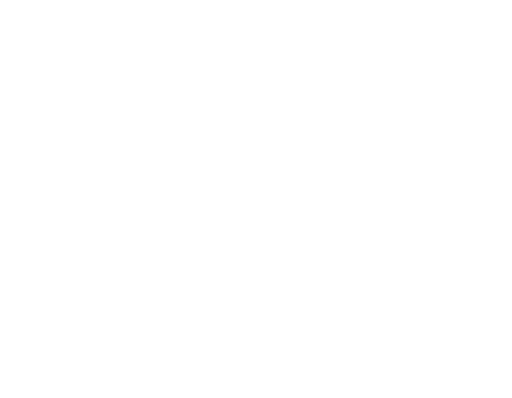
t = 0.00 s
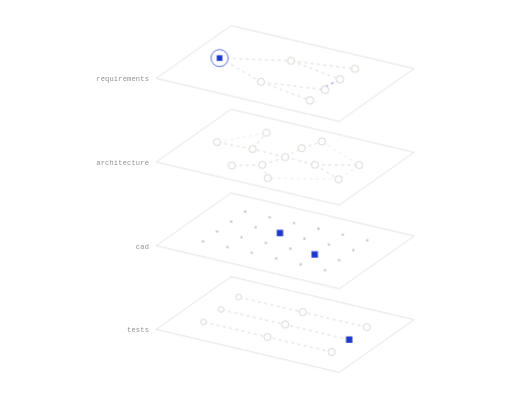
t = 1.45 s
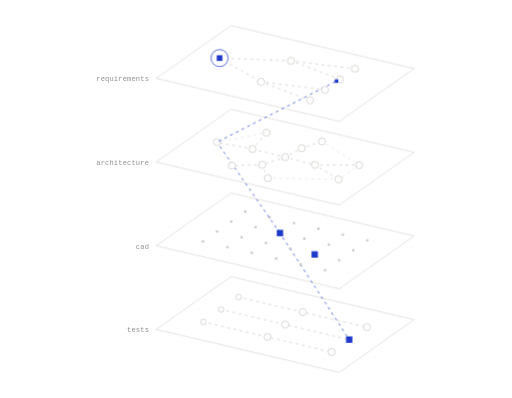
t = 2.37 s
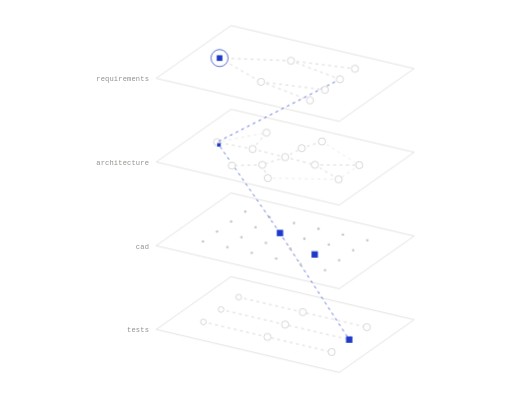
t = 3.73 s
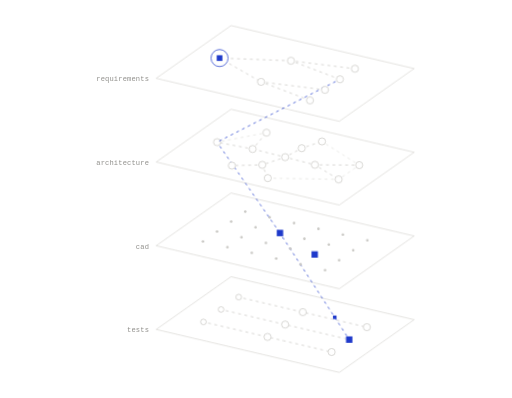
t = 4.88 s
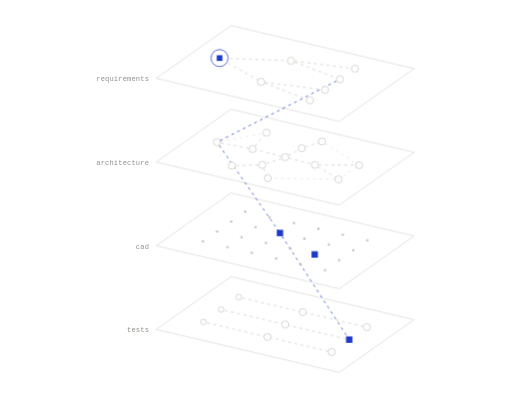
t = 5.98 s

The animated SVG that drew these frames (rendered in a browser with its animation timeline set to each time). Animation: 2 SMIL elements (animate=1,animateMotion=1), 6 CSS @keyframes rules; one cycle of 7.15 s, repeats indefinitely.

<svg xmlns="http://www.w3.org/2000/svg" width="720" height="560" viewBox="0 0 720 560" fill="none" role="img" class="fi15sy0"><title>A living systems graph</title><desc>Requirements, architecture, CAD and tests as four planes of one model; a trace runs from one requirement through every layer.</desc><style>.fi15sy0-p,.fi15sy0-f,.fi15sy0-r{transform-box:fill-box;transform-origin:center;animation-fill-mode:both}
.fi15sy0-p{animation-name:fi15sy0-pop;animation-duration:0.6s;animation-timing-function:cubic-bezier(.34,1.56,.64,1)}
@supports (animation-timing-function:linear(0,1)){.fi15sy0-p{animation-timing-function:linear(0, 0.083, 0.269, 0.487, 0.691, 0.855, 0.972, 1.043, 1.078, 1.086, 1.078, 1.061, 1.043, 1.025, 1.011, 1.002, 0.996, 0.993, 0.993, 0.993, 0.995, 0.996, 0.998, 0.999, 1)}}
.fi15sy0-f{animation-name:fi15sy0-fade;animation-duration:0.5s;animation-timing-function:ease-out}
.fi15sy0-r{animation-name:fi15sy0-rise;animation-duration:.7s;animation-timing-function:cubic-bezier(0.22,1,0.36,1)}
.fi15sy0-d{animation-name:fi15sy0-draw;animation-timing-function:cubic-bezier(0.65,0,0.35,1);animation-fill-mode:both}
.fi15sy0-m{animation:fi15sy0-march 2.6s linear infinite}
.fi15sy0-pulse{animation:fi15sy0-pulse 2.4s ease-in-out infinite}
@keyframes fi15sy0-pop{from{transform:scale(0);opacity:0}to{transform:scale(1);opacity:1}}
@keyframes fi15sy0-fade{from{opacity:0}to{opacity:1}}
@keyframes fi15sy0-rise{from{opacity:0;transform:translateY(6px)}to{opacity:1;transform:none}}
@keyframes fi15sy0-draw{from{stroke-dashoffset:1}to{stroke-dashoffset:0}}
@keyframes fi15sy0-march{from{stroke-dashoffset:0}to{stroke-dashoffset:-18}}
@keyframes fi15sy0-pulse{0%,100%{opacity:1}50%{opacity:.35}}
@media (prefers-reduced-motion:reduce){.fi15sy0 *{animation:none!important}.fi15sy0 .fi15sy0-d{stroke-dashoffset:0}.fi15sy0 .fi15sy0-t{display:none}}</style><defs><mask id="fi15sy0-k0" maskUnits="userSpaceOnUse" x="-720" y="-560" width="2160" height="1680"><path d="M-65.38 -38.64L114.96 3.71" stroke="#fff" stroke-width="7" fill="none" stroke-linecap="round" stroke-linejoin="round" pathLength="1" stroke-dasharray="1 1" stroke-dashoffset="1" class="fi15sy0-d" style="animation-duration:0.71s;animation-delay:0.11s"/></mask><mask id="fi15sy0-k1" maskUnits="userSpaceOnUse" x="-720" y="-560" width="2160" height="1680"><path d="M-90.17 -21.17L90.17 21.17" stroke="#fff" stroke-width="7" fill="none" stroke-linecap="round" stroke-linejoin="round" pathLength="1" stroke-dasharray="1 1" stroke-dashoffset="1" class="fi15sy0-d" style="animation-duration:0.71s;animation-delay:0.16s"/></mask><mask id="fi15sy0-k2" maskUnits="userSpaceOnUse" x="-720" y="-560" width="2160" height="1680"><path d="M-114.96 -3.71L65.38 38.64" stroke="#fff" stroke-width="7" fill="none" stroke-linecap="round" stroke-linejoin="round" pathLength="1" stroke-dasharray="1 1" stroke-dashoffset="1" class="fi15sy0-d" style="animation-duration:0.71s;animation-delay:0.21s"/></mask><mask id="fi15sy0-k3" maskUnits="userSpaceOnUse" x="-720" y="-560" width="2160" height="1680"><path d="M-7.26 -128.78L90.17 21.17" stroke="#fff" stroke-width="7" fill="none" stroke-linecap="round" stroke-linejoin="round" pathLength="1" stroke-dasharray="1 1" stroke-dashoffset="1" class="fi15sy0-d" style="animation-duration:0.69s;animation-delay:1.45s"/></mask><mask id="fi15sy0-k4" maskUnits="userSpaceOnUse" x="-720" y="-560" width="2160" height="1680"><path d="M51.78 -257.62L104.2 -224.31" stroke="#fff" stroke-width="7" fill="none" stroke-linecap="round" stroke-linejoin="round" pathLength="1" stroke-dasharray="1 1" stroke-dashoffset="1" class="fi15sy0-d" style="animation-duration:0.35s;animation-delay:0.84s"/></mask><mask id="fi15sy0-k5" maskUnits="userSpaceOnUse" x="-720" y="-560" width="2160" height="1680"><path d="M-95.8 -256.6L-26.26 -269.97" stroke="#fff" stroke-width="7" fill="none" stroke-linecap="round" stroke-linejoin="round" pathLength="1" stroke-dasharray="1 1" stroke-dashoffset="1" class="fi15sy0-d" style="animation-duration:0.35s;animation-delay:0.8s"/></mask><mask id="fi15sy0-k6" maskUnits="userSpaceOnUse" x="-720" y="-560" width="2160" height="1680"><path d="M-95.8 -256.6L-7.26 -128.78" stroke="#fff" stroke-width="7" fill="none" stroke-linecap="round" stroke-linejoin="round" pathLength="1" stroke-dasharray="1 1" stroke-dashoffset="1" class="fi15sy0-d" style="animation-duration:0.6s;animation-delay:1.33s"/></mask><mask id="fi15sy0-k7" maskUnits="userSpaceOnUse" x="-720" y="-560" width="2160" height="1680"><path d="M23.31 -248.11L51.78 -257.62" stroke="#fff" stroke-width="7" fill="none" stroke-linecap="round" stroke-linejoin="round" pathLength="1" stroke-dasharray="1 1" stroke-dashoffset="1" class="fi15sy0-d" style="animation-duration:0.35s;animation-delay:0.79s"/></mask><mask id="fi15sy0-k8" maskUnits="userSpaceOnUse" x="-720" y="-560" width="2160" height="1680"><path d="M-45.69 -246.99L-95.8 -256.6" stroke="#fff" stroke-width="7" fill="none" stroke-linecap="round" stroke-linejoin="round" pathLength="1" stroke-dasharray="1 1" stroke-dashoffset="1" class="fi15sy0-d" style="animation-duration:0.35s;animation-delay:0.75s"/></mask><mask id="fi15sy0-k9" maskUnits="userSpaceOnUse" x="-720" y="-560" width="2160" height="1680"><path d="M-45.69 -246.99L-26.26 -269.97" stroke="#fff" stroke-width="7" fill="none" stroke-linecap="round" stroke-linejoin="round" pathLength="1" stroke-dasharray="1 1" stroke-dashoffset="1" class="fi15sy0-d" style="animation-duration:0.35s;animation-delay:0.77s"/></mask><mask id="fi15sy0-k10" maskUnits="userSpaceOnUse" x="-720" y="-560" width="2160" height="1680"><path d="M0 -235.52L-45.69 -246.99" stroke="#fff" stroke-width="7" fill="none" stroke-linecap="round" stroke-linejoin="round" pathLength="1" stroke-dasharray="1 1" stroke-dashoffset="1" class="fi15sy0-d" style="animation-duration:0.35s;animation-delay:0.57s"/></mask><mask id="fi15sy0-k11" maskUnits="userSpaceOnUse" x="-720" y="-560" width="2160" height="1680"><path d="M0 -235.52L23.31 -248.11" stroke="#fff" stroke-width="7" fill="none" stroke-linecap="round" stroke-linejoin="round" pathLength="1" stroke-dasharray="1 1" stroke-dashoffset="1" class="fi15sy0-d" style="animation-duration:0.35s;animation-delay:0.62s"/></mask><mask id="fi15sy0-k12" maskUnits="userSpaceOnUse" x="-720" y="-560" width="2160" height="1680"><path d="M0 -235.52L41.81 -224.74" stroke="#fff" stroke-width="7" fill="none" stroke-linecap="round" stroke-linejoin="round" pathLength="1" stroke-dasharray="1 1" stroke-dashoffset="1" class="fi15sy0-d" style="animation-duration:0.35s;animation-delay:0.67s"/></mask><mask id="fi15sy0-k13" maskUnits="userSpaceOnUse" x="-720" y="-560" width="2160" height="1680"><path d="M0 -235.52L-32.2 -224.68" stroke="#fff" stroke-width="7" fill="none" stroke-linecap="round" stroke-linejoin="round" pathLength="1" stroke-dasharray="1 1" stroke-dashoffset="1" class="fi15sy0-d" style="animation-duration:0.35s;animation-delay:0.72s"/></mask><mask id="fi15sy0-k14" maskUnits="userSpaceOnUse" x="-720" y="-560" width="2160" height="1680"><path d="M41.81 -224.74L104.2 -224.31" stroke="#fff" stroke-width="7" fill="none" stroke-linecap="round" stroke-linejoin="round" pathLength="1" stroke-dasharray="1 1" stroke-dashoffset="1" class="fi15sy0-d" style="animation-duration:0.35s;animation-delay:0.81s"/></mask><mask id="fi15sy0-k15" maskUnits="userSpaceOnUse" x="-720" y="-560" width="2160" height="1680"><path d="M41.81 -224.74L75.28 -204.25" stroke="#fff" stroke-width="7" fill="none" stroke-linecap="round" stroke-linejoin="round" pathLength="1" stroke-dasharray="1 1" stroke-dashoffset="1" class="fi15sy0-d" style="animation-duration:0.35s;animation-delay:0.83s"/></mask><mask id="fi15sy0-k16" maskUnits="userSpaceOnUse" x="-720" y="-560" width="2160" height="1680"><path d="M-32.2 -224.68L-24.49 -206.06" stroke="#fff" stroke-width="7" fill="none" stroke-linecap="round" stroke-linejoin="round" pathLength="1" stroke-dasharray="1 1" stroke-dashoffset="1" class="fi15sy0-d" style="animation-duration:0.35s;animation-delay:0.71s"/></mask><mask id="fi15sy0-k17" maskUnits="userSpaceOnUse" x="-720" y="-560" width="2160" height="1680"><path d="M-32.2 -224.68L-75 -223.67" stroke="#fff" stroke-width="7" fill="none" stroke-linecap="round" stroke-linejoin="round" pathLength="1" stroke-dasharray="1 1" stroke-dashoffset="1" class="fi15sy0-d" style="animation-duration:0.35s;animation-delay:0.73s"/></mask><mask id="fi15sy0-k18" maskUnits="userSpaceOnUse" x="-720" y="-560" width="2160" height="1680"><path d="M104.2 -224.31L75.28 -204.25" stroke="#fff" stroke-width="7" fill="none" stroke-linecap="round" stroke-linejoin="round" pathLength="1" stroke-dasharray="1 1" stroke-dashoffset="1" class="fi15sy0-d" style="animation-duration:0.35s;animation-delay:0.86s"/></mask><mask id="fi15sy0-k19" maskUnits="userSpaceOnUse" x="-720" y="-560" width="2160" height="1680"><path d="M75.28 -204.25L-24.49 -206.06" stroke="#fff" stroke-width="7" fill="none" stroke-linecap="round" stroke-linejoin="round" pathLength="1" stroke-dasharray="1 1" stroke-dashoffset="1" class="fi15sy0-d" style="animation-duration:0.38s;animation-delay:0.88s"/></mask><mask id="fi15sy0-k20" maskUnits="userSpaceOnUse" x="-720" y="-560" width="2160" height="1680"><path d="M-92.31 -374.96L8.19 -371.15" stroke="#fff" stroke-width="7" fill="none" stroke-linecap="round" stroke-linejoin="round" pathLength="1" stroke-dasharray="1 1" stroke-dashoffset="1" class="fi15sy0-d" style="animation-duration:0.39s;animation-delay:0.81s"/></mask><mask id="fi15sy0-k21" maskUnits="userSpaceOnUse" x="-720" y="-560" width="2160" height="1680"><path d="M-92.31 -374.96L-33.95 -341.46" stroke="#fff" stroke-width="7" fill="none" stroke-linecap="round" stroke-linejoin="round" pathLength="1" stroke-dasharray="1 1" stroke-dashoffset="1" class="fi15sy0-d" style="animation-duration:0.35s;animation-delay:0.86s"/></mask><mask id="fi15sy0-k22" maskUnits="userSpaceOnUse" x="-720" y="-560" width="2160" height="1680"><path d="M8.19 -371.15L98.16 -359.92" stroke="#fff" stroke-width="7" fill="none" stroke-linecap="round" stroke-linejoin="round" pathLength="1" stroke-dasharray="1 1" stroke-dashoffset="1" class="fi15sy0-d" style="animation-duration:0.35s;animation-delay:1.01s"/></mask><mask id="fi15sy0-k23" maskUnits="userSpaceOnUse" x="-720" y="-560" width="2160" height="1680"><path d="M8.19 -371.15L77.09 -345.08" stroke="#fff" stroke-width="7" fill="none" stroke-linecap="round" stroke-linejoin="round" pathLength="1" stroke-dasharray="1 1" stroke-dashoffset="1" class="fi15sy0-d" style="animation-duration:0.35s;animation-delay:1.06s"/></mask><mask id="fi15sy0-k24" maskUnits="userSpaceOnUse" x="-720" y="-560" width="2160" height="1680"><path d="M77.09 -345.08L-95.8 -256.6" stroke="#fff" stroke-width="7" fill="none" stroke-linecap="round" stroke-linejoin="round" pathLength="1" stroke-dasharray="1 1" stroke-dashoffset="1" class="fi15sy0-d" style="animation-duration:0.75s;animation-delay:1.21s"/></mask><mask id="fi15sy0-k25" maskUnits="userSpaceOnUse" x="-720" y="-560" width="2160" height="1680"><path d="M-33.95 -341.46L56.02 -330.23" stroke="#fff" stroke-width="7" fill="none" stroke-linecap="round" stroke-linejoin="round" pathLength="1" stroke-dasharray="1 1" stroke-dashoffset="1" class="fi15sy0-d" style="animation-duration:0.35s;animation-delay:1.11s"/></mask><mask id="fi15sy0-k26" maskUnits="userSpaceOnUse" x="-720" y="-560" width="2160" height="1680"><path d="M-33.95 -341.46L34.95 -315.39" stroke="#fff" stroke-width="7" fill="none" stroke-linecap="round" stroke-linejoin="round" pathLength="1" stroke-dasharray="1 1" stroke-dashoffset="1" class="fi15sy0-d" style="animation-duration:0.35s;animation-delay:1.16s"/></mask></defs><g transform="translate(401 456.64)"><g class="fi15sy0-r" style="animation-delay:0.05s"><path d="M-76.13 -67.36L181.49 -6.86L76.13 67.36L-181.49 6.86Z" fill="#FFFFFF" fill-opacity="0.86" stroke="#D9D8D4" stroke-width="1" stroke-linejoin="round"/></g>
<path d="M-65.38 -38.64L114.96 3.71" fill="none" stroke="#C9C8C4" stroke-width="1" stroke-dasharray="4 5" stroke-linejoin="round" mask="url(#fi15sy0-k0)" class="fi15sy0-m"/>
<path d="M-90.17 -21.17L90.17 21.17" fill="none" stroke="#C9C8C4" stroke-width="1" stroke-dasharray="4 5" stroke-linejoin="round" mask="url(#fi15sy0-k1)" class="fi15sy0-m"/>
<path d="M-114.96 -3.71L65.38 38.64" fill="none" stroke="#C9C8C4" stroke-width="1" stroke-dasharray="4 5" stroke-linejoin="round" mask="url(#fi15sy0-k2)" class="fi15sy0-m"/>
<g class="fi15sy0-p" style="animation-delay:0.21s"><circle cx="-65.38" cy="-38.64" r="4" fill="#FFFFFF" stroke="#C9C8C4" stroke-width="1"/></g>
<g class="fi15sy0-p" style="animation-delay:0.26s"><circle cx="-90.17" cy="-21.17" r="4" fill="#FFFFFF" stroke="#C9C8C4" stroke-width="1"/></g>
<g class="fi15sy0-p" style="animation-delay:0.31s"><circle cx="24.79" cy="-17.46" r="5" fill="#FFFFFF" stroke="#C9C8C4" stroke-width="1"/></g>
<g class="fi15sy0-p" style="animation-delay:0.31s"><circle cx="-114.96" cy="-3.71" r="4" fill="#FFFFFF" stroke="#C9C8C4" stroke-width="1"/></g>
<g class="fi15sy0-p" style="animation-delay:0.36s"><circle cx="0" cy="0" r="5" fill="#FFFFFF" stroke="#C9C8C4" stroke-width="1"/></g>
<g class="fi15sy0-p" style="animation-delay:0.51s"><circle cx="114.96" cy="3.71" r="5" fill="#FFFFFF" stroke="#C9C8C4" stroke-width="1"/></g>
<g class="fi15sy0-p" style="animation-delay:0.41s"><circle cx="-24.79" cy="17.46" r="5" fill="#FFFFFF" stroke="#C9C8C4" stroke-width="1"/></g>
<g class="fi15sy0-p" style="animation-delay:0.56s"><rect x="85.67" y="16.67" width="9" height="9" fill="#1F3ACB"/></g>
<g class="fi15sy0-p" style="animation-delay:0.61s"><circle cx="65.38" cy="38.64" r="5" fill="#FFFFFF" stroke="#C9C8C4" stroke-width="1"/></g>
<g class="fi15sy0-f" style="animation-delay:0.1s"><text x="-191.49" y="10.86" fill="#8F8E8A" font-family="'Commit Mono', 'IBM Plex Mono', ui-monospace, SFMono-Regular, Menlo, monospace" font-size="10" text-anchor="end" letter-spacing="0.2">tests</text></g>
<g class="fi15sy0-r" style="animation-delay:0.25s"><path d="M-76.13 -185.12L181.49 -124.62L76.13 -50.4L-181.49 -110.9Z" fill="#FFFFFF" fill-opacity="0.86" stroke="#D9D8D4" stroke-width="1" stroke-linejoin="round"/></g>
<path d="M-7.26 -128.78L90.17 21.17" fill="none" stroke="#1F3ACB" stroke-width="1" stroke-dasharray="4 5" stroke-linejoin="round" mask="url(#fi15sy0-k3)" class="fi15sy0-m"/>
<g class="fi15sy0-p" style="animation-delay:0.31s"><circle cx="-56.13" cy="-158.88" r="1.8" fill="#C9C8C4"/></g>
<g class="fi15sy0-p" style="animation-delay:0.33s"><circle cx="-21.78" cy="-150.82" r="1.8" fill="#C9C8C4"/></g>
<g class="fi15sy0-p" style="animation-delay:0.33s"><circle cx="-75.96" cy="-144.91" r="1.8" fill="#C9C8C4"/></g>
<g class="fi15sy0-p" style="animation-delay:0.35s"><circle cx="12.57" cy="-142.75" r="1.8" fill="#C9C8C4"/></g>
<g class="fi15sy0-p" style="animation-delay:0.35s"><circle cx="-41.61" cy="-136.85" r="1.8" fill="#C9C8C4"/></g>
<g class="fi15sy0-p" style="animation-delay:0.37s"><circle cx="46.92" cy="-134.68" r="1.8" fill="#C9C8C4"/></g>
<g class="fi15sy0-p" style="animation-delay:0.35s"><circle cx="-95.79" cy="-130.94" r="1.8" fill="#C9C8C4"/></g>
<g class="fi15sy0-p" style="animation-delay:0.57s"><rect x="-11.76" y="-133.28" width="9" height="9" fill="#1F3ACB"/></g>
<g class="fi15sy0-p" style="animation-delay:0.39s"><circle cx="81.27" cy="-126.62" r="1.8" fill="#C9C8C4"/></g>
<g class="fi15sy0-p" style="animation-delay:0.37s"><circle cx="-61.44" cy="-122.87" r="1.8" fill="#C9C8C4"/></g>
<g class="fi15sy0-p" style="animation-delay:0.39s"><circle cx="27.09" cy="-120.71" r="1.8" fill="#C9C8C4"/></g>
<g class="fi15sy0-p" style="animation-delay:0.41s"><circle cx="115.62" cy="-118.55" r="1.8" fill="#C9C8C4"/></g>
<g class="fi15sy0-p" style="animation-delay:0.37s"><circle cx="-115.62" cy="-116.97" r="1.8" fill="#C9C8C4"/></g>
<g class="fi15sy0-p" style="animation-delay:0.39s"><circle cx="-27.09" cy="-114.81" r="1.8" fill="#C9C8C4"/></g>
<g class="fi15sy0-p" style="animation-delay:0.41s"><circle cx="61.44" cy="-112.65" r="1.8" fill="#C9C8C4"/></g>
<g class="fi15sy0-p" style="animation-delay:0.39s"><circle cx="-81.27" cy="-108.9" r="1.8" fill="#C9C8C4"/></g>
<g class="fi15sy0-p" style="animation-delay:0.41s"><circle cx="7.26" cy="-106.74" r="1.8" fill="#C9C8C4"/></g>
<g class="fi15sy0-p" style="animation-delay:0.43s"><circle cx="95.79" cy="-104.58" r="1.8" fill="#C9C8C4"/></g>
<g class="fi15sy0-p" style="animation-delay:0.41s"><circle cx="-46.92" cy="-100.84" r="1.8" fill="#C9C8C4"/></g>
<g class="fi15sy0-p" style="animation-delay:0.63s"><rect x="37.11" y="-103.18" width="9" height="9" fill="#1F3ACB"/></g>
<g class="fi15sy0-p" style="animation-delay:0.43s"><circle cx="-12.57" cy="-92.77" r="1.8" fill="#C9C8C4"/></g>
<g class="fi15sy0-p" style="animation-delay:0.45s"><circle cx="75.96" cy="-90.61" r="1.8" fill="#C9C8C4"/></g>
<g class="fi15sy0-p" style="animation-delay:0.45s"><circle cx="21.78" cy="-84.7" r="1.8" fill="#C9C8C4"/></g>
<g class="fi15sy0-p" style="animation-delay:0.47s"><circle cx="56.13" cy="-76.64" r="1.8" fill="#C9C8C4"/></g>
<g class="fi15sy0-f" style="animation-delay:0.3s"><text x="-191.49" y="-106.9" fill="#8F8E8A" font-family="'Commit Mono', 'IBM Plex Mono', ui-monospace, SFMono-Regular, Menlo, monospace" font-size="10" text-anchor="end" letter-spacing="0.2">cad</text></g>
<g class="fi15sy0-r" style="animation-delay:0.45s"><path d="M-76.13 -302.88L181.49 -242.38L76.13 -168.16L-181.49 -228.66Z" fill="#FFFFFF" fill-opacity="0.86" stroke="#D9D8D4" stroke-width="1" stroke-linejoin="round"/></g>
<path d="M51.78 -257.62L104.2 -224.31" fill="none" stroke="#E2E1DD" stroke-width="1" stroke-dasharray="4 5" stroke-linejoin="round" mask="url(#fi15sy0-k4)" class="fi15sy0-m"/>
<path d="M-95.8 -256.6L-26.26 -269.97" fill="none" stroke="#E2E1DD" stroke-width="1" stroke-dasharray="4 5" stroke-linejoin="round" mask="url(#fi15sy0-k5)" class="fi15sy0-m"/>
<path d="M-95.8 -256.6L-7.26 -128.78" fill="none" stroke="#1F3ACB" stroke-width="1" stroke-dasharray="4 5" stroke-linejoin="round" mask="url(#fi15sy0-k6)" class="fi15sy0-m"/>
<path d="M23.31 -248.11L51.78 -257.62" fill="none" stroke="#C9C8C4" stroke-width="1" stroke-dasharray="4 5" stroke-linejoin="round" mask="url(#fi15sy0-k7)" class="fi15sy0-m"/>
<path d="M-45.69 -246.99L-95.8 -256.6" fill="none" stroke="#C9C8C4" stroke-width="1" stroke-dasharray="4 5" stroke-linejoin="round" mask="url(#fi15sy0-k8)" class="fi15sy0-m"/>
<path d="M-45.69 -246.99L-26.26 -269.97" fill="none" stroke="#C9C8C4" stroke-width="1" stroke-dasharray="4 5" stroke-linejoin="round" mask="url(#fi15sy0-k9)" class="fi15sy0-m"/>
<path d="M0 -235.52L-45.69 -246.99" fill="none" stroke="#C9C8C4" stroke-width="1" stroke-dasharray="4 5" stroke-linejoin="round" mask="url(#fi15sy0-k10)" class="fi15sy0-m"/>
<path d="M0 -235.52L23.31 -248.11" fill="none" stroke="#C9C8C4" stroke-width="1" stroke-dasharray="4 5" stroke-linejoin="round" mask="url(#fi15sy0-k11)" class="fi15sy0-m"/>
<path d="M0 -235.52L41.81 -224.74" fill="none" stroke="#C9C8C4" stroke-width="1" stroke-dasharray="4 5" stroke-linejoin="round" mask="url(#fi15sy0-k12)" class="fi15sy0-m"/>
<path d="M0 -235.52L-32.2 -224.68" fill="none" stroke="#C9C8C4" stroke-width="1" stroke-dasharray="4 5" stroke-linejoin="round" mask="url(#fi15sy0-k13)" class="fi15sy0-m"/>
<path d="M41.81 -224.74L104.2 -224.31" fill="none" stroke="#C9C8C4" stroke-width="1" stroke-dasharray="4 5" stroke-linejoin="round" mask="url(#fi15sy0-k14)" class="fi15sy0-m"/>
<path d="M41.81 -224.74L75.28 -204.25" fill="none" stroke="#C9C8C4" stroke-width="1" stroke-dasharray="4 5" stroke-linejoin="round" mask="url(#fi15sy0-k15)" class="fi15sy0-m"/>
<path d="M-32.2 -224.68L-24.49 -206.06" fill="none" stroke="#C9C8C4" stroke-width="1" stroke-dasharray="4 5" stroke-linejoin="round" mask="url(#fi15sy0-k16)" class="fi15sy0-m"/>
<path d="M-32.2 -224.68L-75 -223.67" fill="none" stroke="#C9C8C4" stroke-width="1" stroke-dasharray="4 5" stroke-linejoin="round" mask="url(#fi15sy0-k17)" class="fi15sy0-m"/>
<path d="M104.2 -224.31L75.28 -204.25" fill="none" stroke="#E2E1DD" stroke-width="1" stroke-dasharray="4 5" stroke-linejoin="round" mask="url(#fi15sy0-k18)" class="fi15sy0-m"/>
<path d="M75.28 -204.25L-24.49 -206.06" fill="none" stroke="#E2E1DD" stroke-width="1" stroke-dasharray="4 5" stroke-linejoin="round" mask="url(#fi15sy0-k19)" class="fi15sy0-m"/>
<g class="fi15sy0-p" style="animation-delay:0.86s"><circle cx="-26.26" cy="-269.97" r="5" fill="#FFFFFF" stroke="#C9C8C4" stroke-width="1"/></g>
<g class="fi15sy0-p" style="animation-delay:0.87s"><circle cx="51.78" cy="-257.62" r="5" fill="#FFFFFF" stroke="#C9C8C4" stroke-width="1"/></g>
<g class="fi15sy0-p" style="animation-delay:0.84s"><circle cx="-95.8" cy="-256.6" r="5" fill="#FFFFFF" stroke="#C9C8C4" stroke-width="1"/></g>
<g class="fi15sy0-p" style="animation-delay:0.73s"><circle cx="23.31" cy="-248.11" r="5" fill="#FFFFFF" stroke="#C9C8C4" stroke-width="1"/></g>
<g class="fi15sy0-p" style="animation-delay:0.71s"><circle cx="-45.69" cy="-246.99" r="5" fill="#FFFFFF" stroke="#C9C8C4" stroke-width="1"/></g>
<g class="fi15sy0-p" style="animation-delay:0.51s"><circle cx="0" cy="-235.52" r="5" fill="#FFFFFF" stroke="#C9C8C4" stroke-width="1"/></g>
<g class="fi15sy0-p" style="animation-delay:0.74s"><circle cx="41.81" cy="-224.74" r="5" fill="#FFFFFF" stroke="#C9C8C4" stroke-width="1"/></g>
<g class="fi15sy0-p" style="animation-delay:0.76s"><circle cx="-32.2" cy="-224.68" r="5" fill="#FFFFFF" stroke="#C9C8C4" stroke-width="1"/></g>
<g class="fi15sy0-p" style="animation-delay:0.89s"><circle cx="104.2" cy="-224.31" r="5" fill="#FFFFFF" stroke="#C9C8C4" stroke-width="1"/></g>
<g class="fi15sy0-p" style="animation-delay:0.83s"><circle cx="-75" cy="-223.67" r="5" fill="#FFFFFF" stroke="#C9C8C4" stroke-width="1"/></g>
<g class="fi15sy0-p" style="animation-delay:0.81s"><circle cx="-24.49" cy="-206.06" r="5" fill="#FFFFFF" stroke="#C9C8C4" stroke-width="1"/></g>
<g class="fi15sy0-p" style="animation-delay:0.9s"><circle cx="75.28" cy="-204.25" r="5" fill="#FFFFFF" stroke="#C9C8C4" stroke-width="1"/></g>
<g class="fi15sy0-f" style="animation-delay:0.5s"><text x="-191.49" y="-224.66" fill="#8F8E8A" font-family="'Commit Mono', 'IBM Plex Mono', ui-monospace, SFMono-Regular, Menlo, monospace" font-size="10" text-anchor="end" letter-spacing="0.2">architecture</text></g>
<g class="fi15sy0-r" style="animation-delay:0.65s"><path d="M-76.13 -420.64L181.49 -360.14L76.13 -285.92L-181.49 -346.42Z" fill="#FFFFFF" fill-opacity="0.86" stroke="#D9D8D4" stroke-width="1" stroke-linejoin="round"/></g>
<path d="M-92.31 -374.96L8.19 -371.15" fill="none" stroke="#C9C8C4" stroke-width="1" stroke-dasharray="4 5" stroke-linejoin="round" mask="url(#fi15sy0-k20)" class="fi15sy0-m"/>
<path d="M-92.31 -374.96L-33.95 -341.46" fill="none" stroke="#C9C8C4" stroke-width="1" stroke-dasharray="4 5" stroke-linejoin="round" mask="url(#fi15sy0-k21)" class="fi15sy0-m"/>
<path d="M8.19 -371.15L98.16 -359.92" fill="none" stroke="#C9C8C4" stroke-width="1" stroke-dasharray="4 5" stroke-linejoin="round" mask="url(#fi15sy0-k22)" class="fi15sy0-m"/>
<path d="M8.19 -371.15L77.09 -345.08" fill="none" stroke="#C9C8C4" stroke-width="1" stroke-dasharray="4 5" stroke-linejoin="round" mask="url(#fi15sy0-k23)" class="fi15sy0-m"/>
<path d="M77.09 -345.08L-95.8 -256.6" fill="none" stroke="#1F3ACB" stroke-width="1" stroke-dasharray="4 5" stroke-linejoin="round" mask="url(#fi15sy0-k24)" class="fi15sy0-m"/>
<path d="M-33.95 -341.46L56.02 -330.23" fill="none" stroke="#C9C8C4" stroke-width="1" stroke-dasharray="4 5" stroke-linejoin="round" mask="url(#fi15sy0-k25)" class="fi15sy0-m"/>
<path d="M-33.95 -341.46L34.95 -315.39" fill="none" stroke="#C9C8C4" stroke-width="1" stroke-dasharray="4 5" stroke-linejoin="round" mask="url(#fi15sy0-k26)" class="fi15sy0-m"/>
<g class="fi15sy0-p" style="animation-delay:0.71s"><circle cx="-92.31" cy="-374.96" r="12" fill="#FFFFFF" stroke="#1F3ACB" stroke-width="1"/><rect x="-96.31" y="-378.96" width="8" height="8" fill="#1F3ACB"/></g>
<g class="fi15sy0-p" style="animation-delay:0.91s"><circle cx="8.19" cy="-371.15" r="5" fill="#FFFFFF" stroke="#C9C8C4" stroke-width="1"/></g>
<g class="fi15sy0-p" style="animation-delay:1.11s"><circle cx="98.16" cy="-359.92" r="5" fill="#FFFFFF" stroke="#C9C8C4" stroke-width="1"/></g>
<g class="fi15sy0-p" style="animation-delay:1.16s"><circle cx="77.09" cy="-345.08" r="5" fill="#FFFFFF" stroke="#C9C8C4" stroke-width="1"/></g>
<g class="fi15sy0-p" style="animation-delay:0.96s"><circle cx="-33.95" cy="-341.46" r="5" fill="#FFFFFF" stroke="#C9C8C4" stroke-width="1"/></g>
<g class="fi15sy0-p" style="animation-delay:1.21s"><circle cx="56.02" cy="-330.23" r="5" fill="#FFFFFF" stroke="#C9C8C4" stroke-width="1"/></g>
<g class="fi15sy0-p" style="animation-delay:1.26s"><circle cx="34.95" cy="-315.39" r="5" fill="#FFFFFF" stroke="#C9C8C4" stroke-width="1"/></g>
<g class="fi15sy0-f" style="animation-delay:0.7s"><text x="-191.49" y="-342.42" fill="#8F8E8A" font-family="'Commit Mono', 'IBM Plex Mono', ui-monospace, SFMono-Regular, Menlo, monospace" font-size="10" text-anchor="end" letter-spacing="0.2">requirements</text></g>
<g class="fi15sy0-t" opacity="0"><rect x="-2.5" y="-2.5" width="5" height="5" fill="#1F3ACB"/><animateMotion path="M77.09 -345.08L-95.8 -256.6L-7.26 -128.78L90.17 21.17" dur="5.2s" begin="1.95s" repeatCount="indefinite" calcMode="spline" keyTimes="0;0.75;1" keyPoints="0;1;1" keySplines="0.65 0 0.35 1;0 0 1 1"/><animate attributeName="opacity" values="0;1;1;0;0" keyTimes="0;0.08;0.75;0.85;1" dur="5.2s" begin="1.95s" repeatCount="indefinite"/></g></g></svg>
